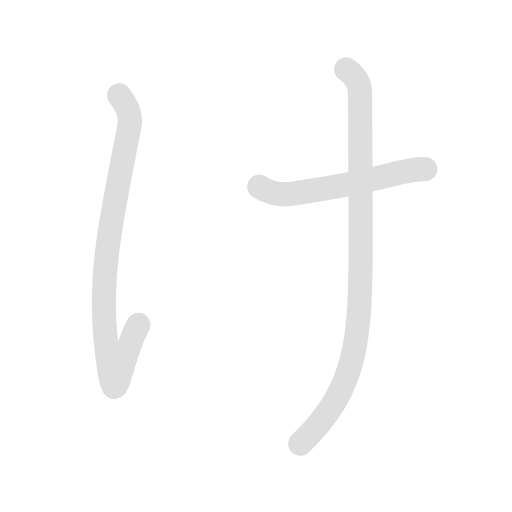
t = 0.00 s
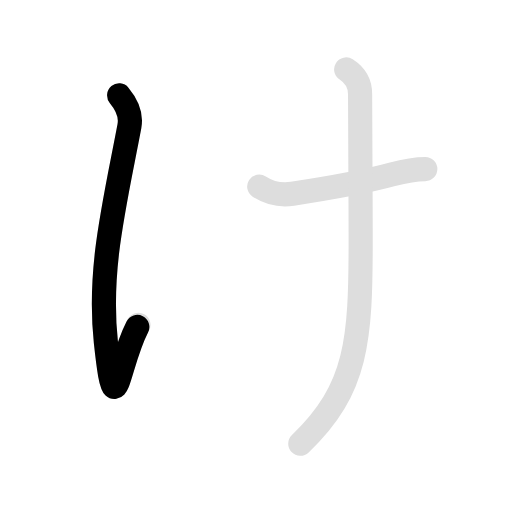
t = 0.90 s
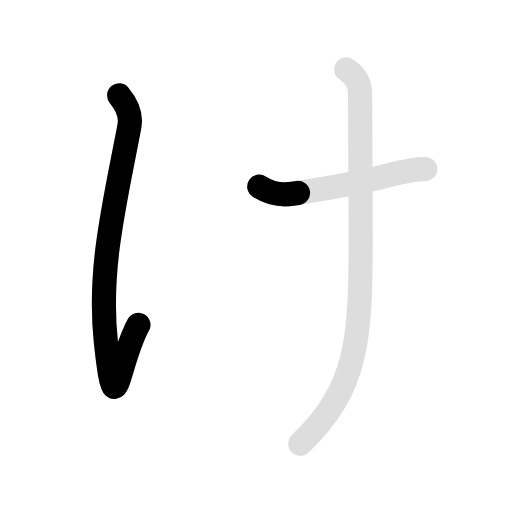
t = 1.80 s
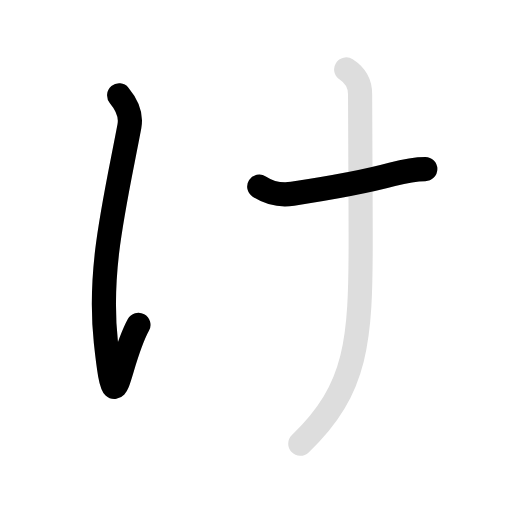
t = 2.70 s
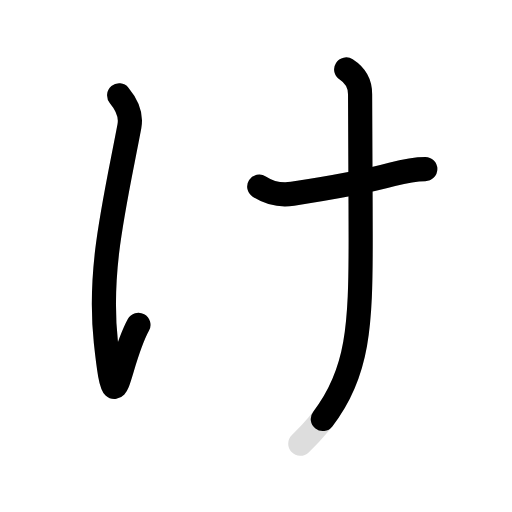
t = 3.60 s
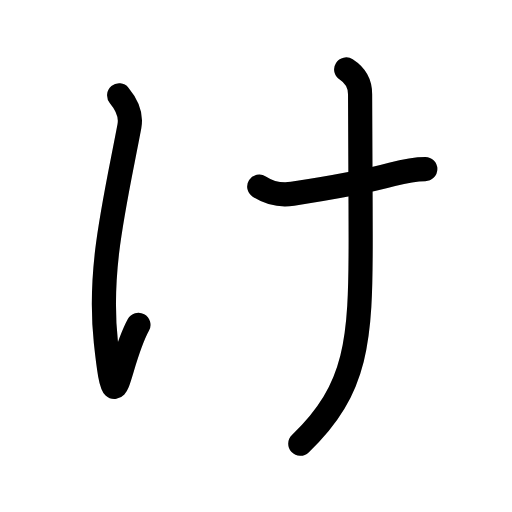
t = 4.50 s

The animated SVG that drew these frames (rendered in a browser with its animation timeline set to each time). Animation: 6 SMIL elements (animate=4,set=2); one cycle of 4.50 s, repeats indefinitely.

<svg id="kvg-03051" class="kanjivg" viewBox="0 0 106 106" width="106" height="106" xmlns="http://www.w3.org/2000/svg" xmlns:xlink="http://www.w3.org/1999/xlink" xml:space="preserve" version="1.1" baseProfile="full"><defs><style type="text/css">path.black{fill:none;stroke:black;stroke-width:5;stroke-linecap:round;stroke-linejoin:round;}path.grey{fill:none;stroke:#ddd;stroke-width:5;stroke-linecap:round;stroke-linejoin:round;}path.stroke{fill:none;stroke:black;stroke-width:5;stroke-linecap:round;stroke-linejoin:round;}text{font-size:16px;font-family:Segoe UI Symbol,Cambria Math,DejaVu Sans,Symbola,Quivira,STIX,Code2000;-webkit-touch-callout:none;cursor:pointer;-webkit-user-select:none;-khtml-user-select:none;-moz-user-select:none;-ms-user-select:none;user-select: none;}text:hover{color:#777;}#reset{font-weight:bold;}</style><marker id="markerStart" markerWidth="8" markerHeight="8" style="overflow:visible;"><circle cx="0" cy="0" r="1.5" style="stroke:none;fill:red;fill-opacity:0.5;"/></marker><marker id="markerEnd" style="overflow:visible;"><circle cx="0" cy="0" r="0.8" style="stroke:none;fill:blue;fill-opacity:0.5;"><animate attributeName="opacity" from="1" to="0" dur="3s" repeatCount="indefinite" /></circle></marker></defs><path d="M24.67,19.75c1.25,1.5,2.62,3.75,2.12,6.38c-3,15.88-6.5,29.5-4.88,44.62c2.02,18.84,2.25,4.75,6.75-3.5" class="grey" /><path d="M53.67,38.62c2.12,1.38,4.28,1.89,6.88,1.5c8.25-1.25,15.39-2.57,20.62-4c2.76-0.74,5.26-1.12,6.88-1.12" class="grey" /><path d="M71.67,14.38c2.13,1.37,2.88,3.35,2.88,5.12c0,11.62,0.12,20.38,0.12,30.12c0,20.75-0.62,30.88-12.5,42.25" class="grey" /><path d="M24.67,19.75c1.25,1.5,2.62,3.75,2.12,6.38c-3,15.88-6.5,29.5-4.88,44.62c2.02,18.84,2.25,4.75,6.75-3.5" class="stroke" stroke-dasharray="150"><animate attributeName="stroke-dashoffset" from="150" to="0" dur="1.8s" begin="0.0s" fill="freeze" /></path><path d="M53.67,38.62c2.12,1.38,4.28,1.89,6.88,1.5c8.25-1.25,15.39-2.57,20.62-4c2.76-0.74,5.26-1.12,6.88-1.12" class="stroke" stroke-dasharray="150"><set attributeName="opacity" to="0" dur="1.7s" /><animate attributeName="stroke-dashoffset" from="150" to="0" dur="1.8s" begin="1.7s" fill="freeze" /></path><path d="M71.67,14.38c2.13,1.37,2.88,3.35,2.88,5.12c0,11.62,0.12,20.38,0.12,30.12c0,20.75-0.62,30.88-12.5,42.25" class="stroke" stroke-dasharray="150"><set attributeName="opacity" to="0" dur="2.7s" /><animate attributeName="stroke-dashoffset" from="150" to="0" dur="1.8s" begin="2.7s" fill="freeze" /></path></svg>
